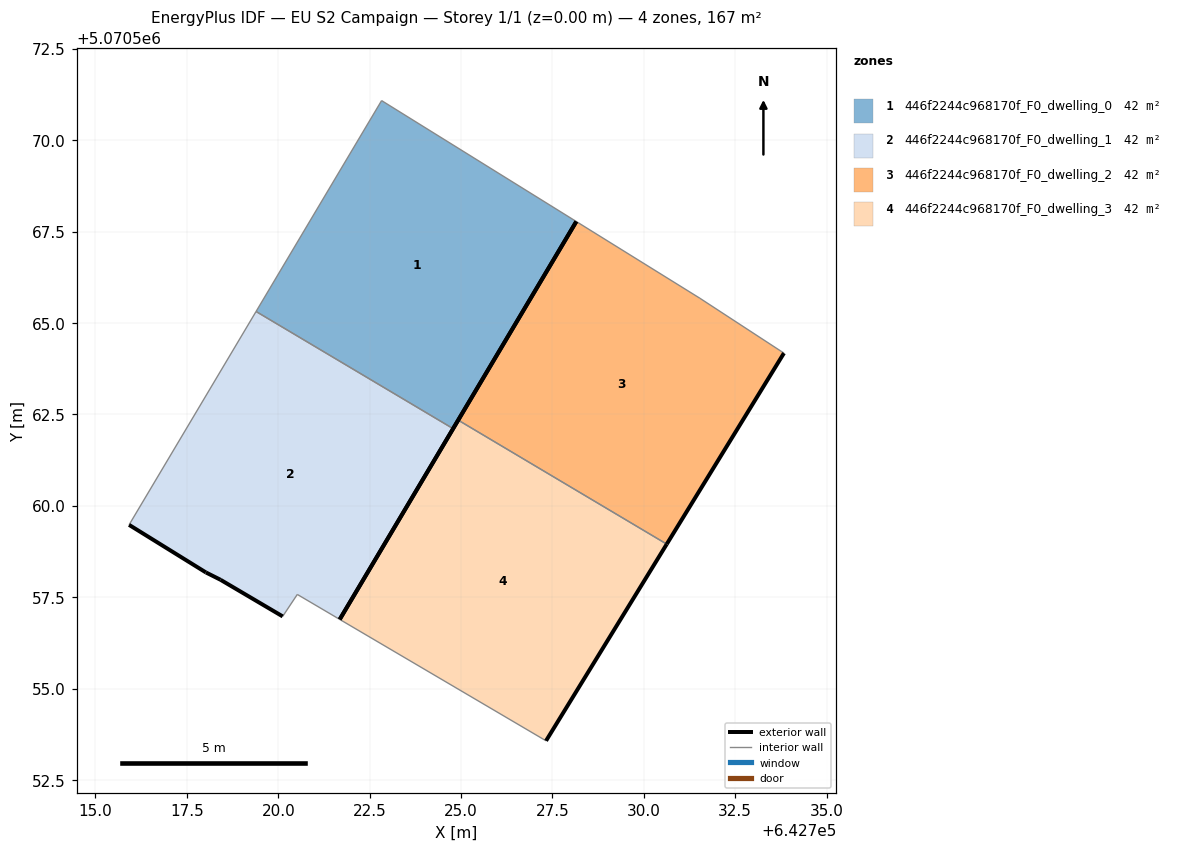
=== STOREY PLAN SPEC (per zone: floor XY polygon, exterior-wall plan segments, windows/doors) ===
zone 1: 446f2244c968170f_F0_dwelling_0  (41.7 m²)
  floor: (642724.78, 5070562.11) (642728.15, 5070567.78) (642722.83, 5070571.08) (642719.39, 5070565.32)
  exterior wall: (642728.15, 5070567.78) – (642724.78, 5070562.11)  [6.6 m]
  interior walls: 3
zone 2: 446f2244c968170f_F0_dwelling_1  (41.7 m²)
  floor: (642721.68, 5070556.89) (642724.78, 5070562.11) (642719.39, 5070565.32) (642715.92, 5070559.48) (642718.02, 5070558.18) (642718.42, 5070557.98) (642720.12, 5070556.97) (642720.52, 5070557.58)
  exterior wall: (642724.78, 5070562.11) – (642721.68, 5070556.89)  [6.1 m]
  exterior wall: (642720.12, 5070556.97) – (642718.42, 5070557.98)  [2.0 m]
  exterior wall: (642718.42, 5070557.98) – (642718.02, 5070558.18)  [0.4 m]
  exterior wall: (642718.02, 5070558.18) – (642715.92, 5070559.48)  [2.5 m]
  interior walls: 4
zone 3: 446f2244c968170f_F0_dwelling_2  (41.7 m²)
  floor: (642730.63, 5070558.95) (642733.83, 5070564.18) (642731.53, 5070565.68) (642728.15, 5070567.78) (642724.92, 5070562.34)
  exterior wall: (642724.92, 5070562.34) – (642728.15, 5070567.78)  [6.3 m]
  exterior wall: (642733.83, 5070564.18) – (642730.63, 5070558.95)  [6.1 m]
  interior walls: 3
zone 4: 446f2244c968170f_F0_dwelling_3  (41.7 m²)
  floor: (642727.32, 5070553.57) (642730.63, 5070558.95) (642724.92, 5070562.34) (642721.68, 5070556.89)
  exterior wall: (642730.63, 5070558.95) – (642727.32, 5070553.57)  [6.3 m]
  exterior wall: (642721.68, 5070556.89) – (642724.92, 5070562.34)  [6.3 m]
  interior walls: 2

=== DERIVED (storey summary) ===
Building: EU S2 Campaign
Storey: 1 of 1  (floor level z = 0.00 m)
Storey gross floor area: 166.8 m²
Zones on this storey: 4
  - 446f2244c968170f_F0_dwelling_0: floor 41.7 m²; exterior wall 6.6 m (19.8 m²); WWR 0.0%
  - 446f2244c968170f_F0_dwelling_1: floor 41.7 m²; exterior wall 11.0 m (32.9 m²); WWR 0.0%
  - 446f2244c968170f_F0_dwelling_2: floor 41.7 m²; exterior wall 12.5 m (37.4 m²); WWR 0.0%
  - 446f2244c968170f_F0_dwelling_3: floor 41.7 m²; exterior wall 12.7 m (38.0 m²); WWR 0.0%
Zone adjacency (shared interzone walls):
  - 446f2244c968170f_F0_dwelling_0 ↔ 446f2244c968170f_F0_dwelling_1
  - 446f2244c968170f_F0_dwelling_2 ↔ 446f2244c968170f_F0_dwelling_3